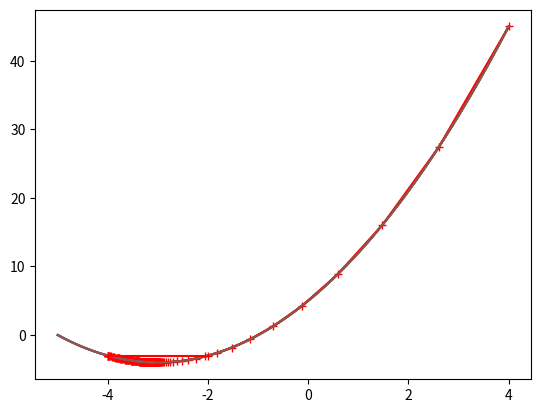

This figure's Python source: (Note: this script raises an exception after producing the figure.)
#!/usr/bin/env python
# coding: utf-8

# In[177]:


import numpy as np
import matplotlib.pyplot as plt


# In[178]:


plot_x = np.linspace(-5, 4, 251)
plot_x


# In[179]:


plot_Y = (plot_x + 3) ** 2 -4


# In[180]:


plt.plot(plot_x, plot_Y)
plt.show()


# In[181]:


def dJ(theta):
    return 2 * (theta + 3)


# In[182]:


def J(theta):
    return (theta + 3) ** 2 - 4


# In[86]:


eta = 0.1
epsilon = 1e-8
theta = -4.0
while True:
    grad = dJ(theta)
    last_theta = theta
    theta = theta - eta * grad
    if abs(J(theta) - J(last_theta)) < epsilon:
        break
print(theta)
print(J(theta))


# 以上即为（给定损失函数的）梯度下降法
# 需设置三个参数 步长eta 小量epsilon 起始点theta
# 下面进行梯度下降可视化处理

# In[87]:


eta = 0.1
epsilon = 1e-8
theta = -4.0
theta_history = [theta] #用数组theta_history记录下第一个theta值
while True:
    last_theta = theta
    theta = theta - eta * grad
    grad = dJ(theta)
    theta_history.append(theta) #将theta沿梯度变化的值依次添加到数组theta_history中
    if abs(J(theta) - J(last_theta)) < epsilon:
        break
print(theta)
print(J(theta))


# In[88]:


plt.plot(plot_x, plot_Y) #绘制坐标为（x,J（x））的图像
plt.plot(np.array(theta_history), J(np.array(theta_history)), color = "r", marker = "+") #绘制坐标为theta沿梯度下降的值，颜色为红，形状为+
plt.show() #显示绘制的图形


# 开始时下降比较快，因为梯度比较大，随着梯度平缓，下降速度放慢直到小于epsilon，结束搜索跳出循环

# In[89]:


len(theta_history)


# 可以看出，经过42次的梯度下降，即theta值更新了42次，我们近似得到了局部最小值

# # 封装
# 为了可以更好地更替该模型的三个参数：
# 即eta, epsilon, theta. 我们对以上的代码进行封装。
# 用户只需要传来三个参数即可调用梯度下降法的模型

# In[120]:


def gradient_descent(initial_theta, eta, epsilon): #定义封装函数gradient_descent，参数即为theta,eta,epsilon
    theta = initial_theta #初始的theta值即为输入的theta值
    theta_history.append(initial_theta) #将输入的theta值即初始的theta值添加进数组theta_history
    
    while True:
        grad = dJ(theta)
        last_theta = theta
        theta = theta - eta * grad
        theta_history.append(theta)
        
        if abs(J(theta) - J(last_theta)) < epsilon:
            break
        
def plot_theta_history(): #将绘制图形函数进行封装
    plt.plot(plot_x,plot_Y)
    plt.plot(np.array(theta_history), J(np.array(theta_history)), color = "r", marker = "+")
    plt.show()


# In[121]:


eta = 0.1 #输入eta的值
epsilon = 1e-8 #输入epsilon的值
theta_history = [] #初始的数组theta_history为空，必须在这里设立，放在封装函数中会导致此次结果覆盖下一次的结果，即theta_history不更新
gradient_descent(-4.0, eta, epsilon) #输入函数的各个参数
plot_theta_history() #调用封装好的绘图函数


# In[122]:


len(theta_history)


# # 调参

# 尝试在不同参数的情况下，梯度下降法的效果.以下尝试仅变动eta值：

# In[123]:


eta = 0.01
epsilon = 1e-8
theta_history = [] #初始的数组theta_history为空，必须要有
gradient_descent(-4, eta, epsilon)
plot_theta_history()


# In[124]:


len(theta_history)


# 尝试在不同参数的情况下，梯度下降法的效果.以下尝试仅变动initial_theta值：

# In[125]:


eta = 0.1
epsilon = 1e-8
theta_history = []
gradient_descent(4.0, eta, epsilon)
plot_theta_history()


# In[126]:


len(theta_history)


# 当eta很大时，会导致梯度下降法的精度降低：

# In[132]:


eta = 1.0
epsilon = 1e-8
theta_history = []
gradient_descent(-4.0, eta, epsilon)
plot_theta_history()


# In[133]:


len(theta_history)


# 当eta过大时，会导致梯度下降法报错：

# In[134]:


eta = 2.0
epsilon = 1e-8
theta_history = []
gradient_descent(-4.0, eta, epsilon)
plot_theta_history()


# 此时经过梯度下降，损失函数值反而更大了，随着这个过程的循环，损失函数值越来越大直至报错。

# 对循环进行检测

# In[135]:


def J(theta): #定义J（theta）函数
    try: #检测成功
        return (theta + 3) ** 2 - 4 #返回J（theta）的值
    except: #检测失败
        return float('inf') #返回浮点数的最大值


# In[136]:


eta = 2.0
epsilon = 1e-8
theta_history = []
gradient_descent(-4.0, eta, epsilon)


# 虽然没有抛出异常，但是该程序为死循环。
# 因为在while True的循环中，判断语句为if abs(J(theta) - J(last_theta)) < epsilon。
# 随着梯度下降的过程，J（theta）不断地增大直至无穷，“无穷-无穷”在Python里定位为not number，而不是0。
# 所以if的条件永远不会触发，所以是死循环。

# # 设立循环上限参数，避免死循环

# 引入新的参数：循环次数的上限 n_iters

# In[187]:


def gradient_descent(initial_theta, eta, n_iters, epsilon):  #引入参数n_iters来表示循环次数的上限
    theta = initial_theta
    theta_history.append(initial_theta)
    i_iter = 0 #设描述循环次数的变量i_iter
    
    while i_iter < n_iters: #当i_iter<n_iters时进行循环
        grad = dJ(theta)
        last_theta = theta
        theta = theta - eta * grad
        theta_history.append(theta)
        
        if abs(J(theta) - J(last_theta)) < epsilon:
            break
            
        i_iter += 1 #每次循环使得计数i_iter+1


# In[188]:


eta = 2.0
epsilon = 1e-8
n_iters = 5
theta_history = []
gradient_descent(-4.0, eta, n_iters, epsilon)


# In[189]:


len(theta_history)


# 由于循环次数的限制，即在6（六次更新）=1（一次输入）+5（五次循环）的限制下避免了死循环
# 注意：n_iters不可过大，否则由于循环次数过多也会报错

# In[190]:


theta_history[-1]


# 输出最后一次循环后的theta的值，即用索引[-1]来调取数组中倒数第一个值

# In[191]:


plot_theta_history()


# 可视化展示了随着梯度下降法的循环，损失函数值不断上升的过程

# eta是一个超参数，它是由梯度的取值来决定取值是否合适的，一般而言，我们将eta取0.01更加保守和适用。
